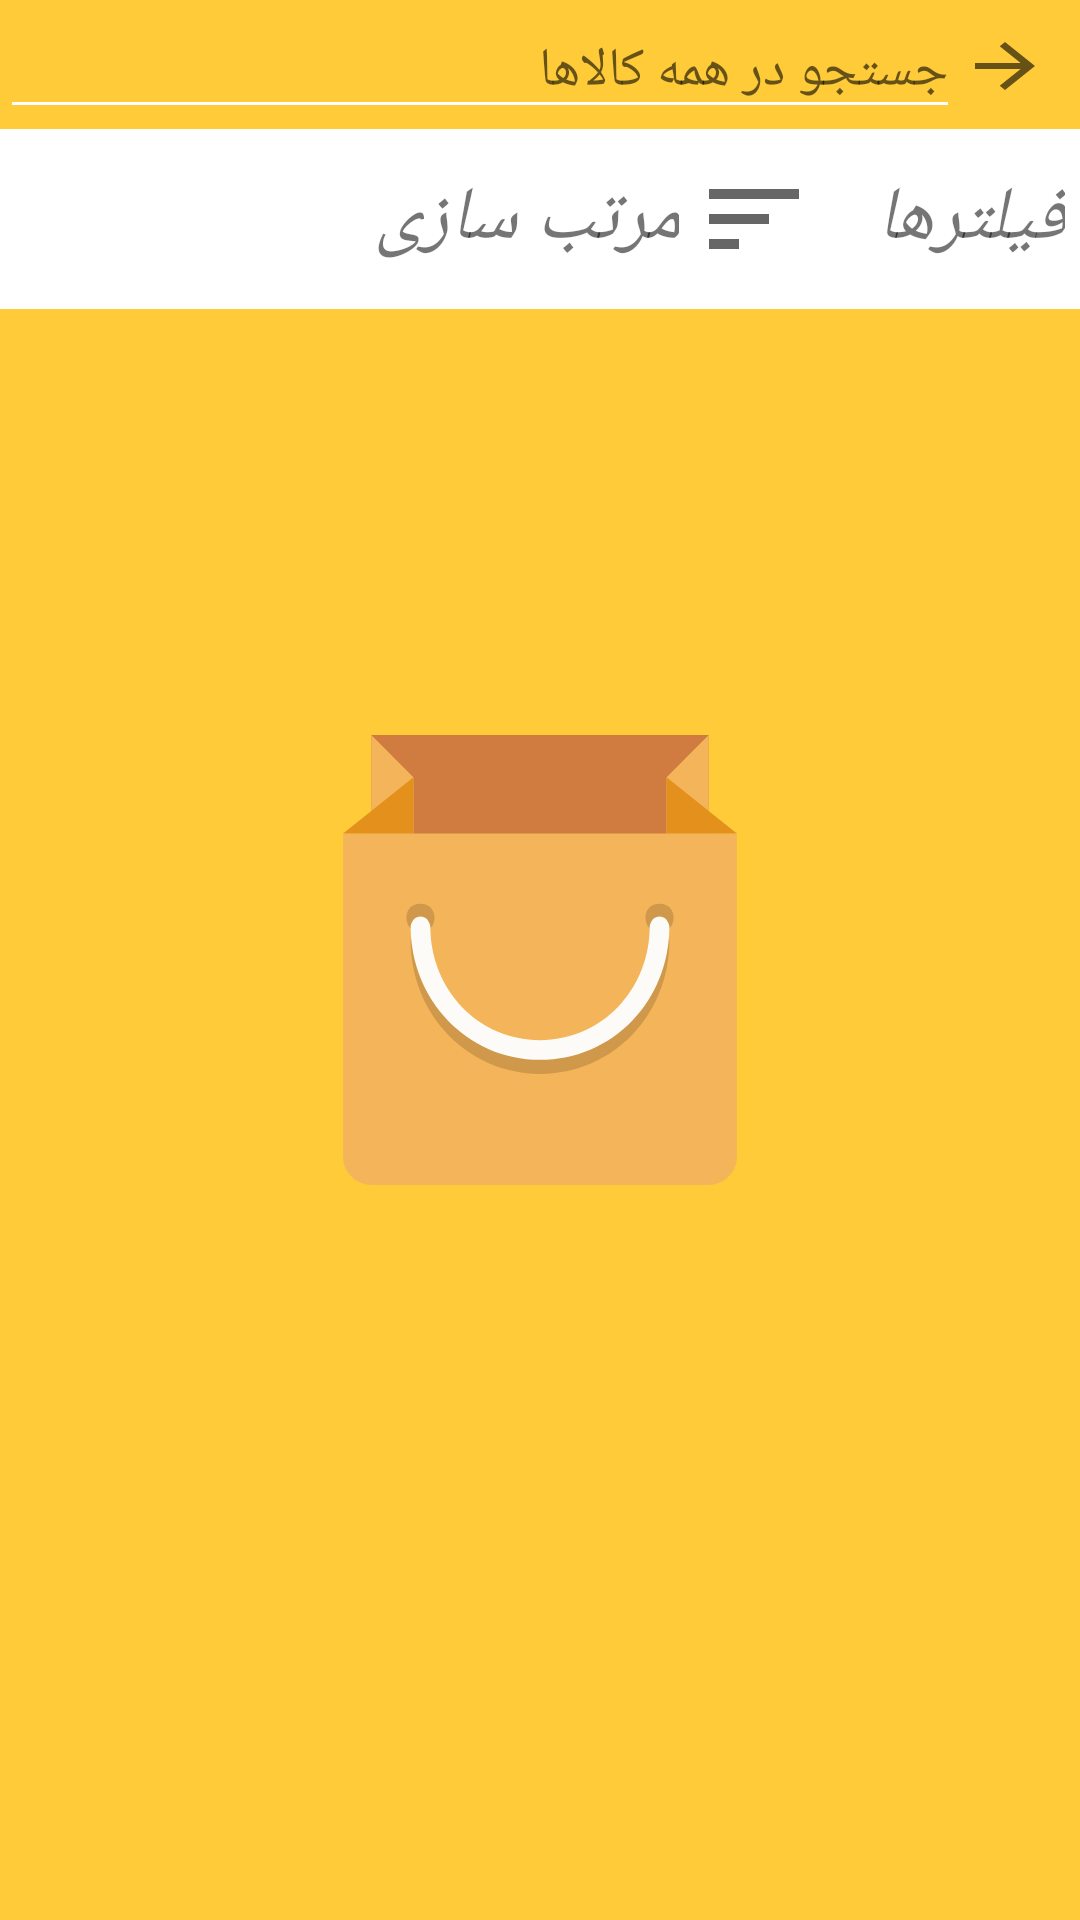

This screen was rendered from an Android layout file. Write that file and the resources it references.
<!-- AndroidManifest.xml: application theme Theme.splash -->
<!-- res/layout/fragment_result_search.xml -->
<?xml version="1.0" encoding="utf-8"?>
<androidx.constraintlayout.widget.ConstraintLayout xmlns:android="http://schemas.android.com/apk/res/android"
    xmlns:app="http://schemas.android.com/apk/res-auto"
    xmlns:tools="http://schemas.android.com/tools"
    android:layout_width="match_parent"
    android:layout_height="match_parent">

    <include
        android:id="@+id/custom_search_view"
        layout="@layout/custome_search_view"
        android:elevation="@dimen/elevation_size"
        android:layout_width="match_parent"
        android:layout_height="wrap_content"
        app:layout_constraintTop_toTopOf="parent" />

    <androidx.constraintlayout.widget.ConstraintLayout
        android:id="@+id/sort_and_filter_layout"
        android:layout_width="match_parent"
        android:layout_height="60dp"
        android:background="@color/white"
        app:layout_constraintTop_toBottomOf="@+id/custom_search_view">

        <androidx.constraintlayout.widget.ConstraintLayout
            android:id="@+id/sort_layout"
            android:layout_width="wrap_content"
            android:layout_height="match_parent"
            android:layout_marginRight="20dp"
            app:layout_constraintBottom_toBottomOf="parent"
            app:layout_constraintEnd_toStartOf="@+id/filter_layout"
            app:layout_constraintTop_toTopOf="parent">

            <TextView
                android:id="@+id/sort_tv"
                android:layout_width="wrap_content"
                android:layout_height="match_parent"
                android:layout_marginRight="5dp"
                android:gravity="center"
                android:text="مرتب سازی"
                android:textSize="25sp"
                android:textStyle="italic"
                app:layout_constraintRight_toLeftOf="@id/sort_iv" />

            <ImageView
                android:id="@+id/sort_iv"
                android:layout_width="wrap_content"
                android:layout_height="match_parent"
                android:src="@drawable/ic_baseline_sort_24"
                app:layout_constraintBottom_toBottomOf="parent"
                app:layout_constraintEnd_toEndOf="@+id/sort_tv"
                app:layout_constraintTop_toTopOf="parent" />

        </androidx.constraintlayout.widget.ConstraintLayout>

        <androidx.constraintlayout.widget.ConstraintLayout
            android:id="@+id/filter_layout"
            android:layout_width="wrap_content"
            android:layout_height="match_parent"
            app:layout_constraintBottom_toBottomOf="parent"
            app:layout_constraintEnd_toEndOf="parent"
            app:layout_constraintTop_toTopOf="parent">

            <TextView
                android:id="@+id/filter_tv"
                android:layout_width="wrap_content"
                android:layout_height="match_parent"
                android:text="فیلترها"
                android:gravity="center"
                android:textSize="25sp"
                android:textStyle="italic"
                android:layout_marginRight="5dp"
                app:layout_constraintRight_toLeftOf="@id/filter_iv" />

            <ImageView
                android:id="@+id/filter_iv"
                android:layout_width="wrap_content"
                android:layout_height="match_parent"
                android:src="@drawable/ic_baseline_filter_alt_24"
                app:layout_constraintEnd_toEndOf="@+id/filter_tv" />

        </androidx.constraintlayout.widget.ConstraintLayout>

    </androidx.constraintlayout.widget.ConstraintLayout>

    <androidx.recyclerview.widget.RecyclerView
        android:id="@+id/result_rc"
        android:layout_width="match_parent"
        android:layout_height="wrap_content"
        app:layout_constraintTop_toBottomOf="@+id/sort_and_filter_layout" />

</androidx.constraintlayout.widget.ConstraintLayout>
<!-- res/layout/custome_search_view.xml (included above) -->
<?xml version="1.0" encoding="utf-8"?>
<androidx.constraintlayout.widget.ConstraintLayout xmlns:android="http://schemas.android.com/apk/res/android"
    xmlns:app="http://schemas.android.com/apk/res-auto"
    android:layout_width="match_parent"
    android:layout_height="match_parent">

    <ImageView
        android:id="@+id/back_to_home_from_search"
        android:layout_width="wrap_content"
        android:clickable="true"
        android:focusable="true"
        android:layout_height="wrap_content"
        android:layout_margin="10dp"
        android:src="@drawable/ic_baseline_arrow_forward_24"
        app:layout_constraintEnd_toEndOf="parent"
        app:layout_constraintTop_toTopOf="parent" />

    <EditText
        android:id="@+id/search_ed"
        android:layout_width="320dp"
        android:layout_height="wrap_content"
        android:layout_margin="10dp"
        android:backgroundTint="@color/white"
        android:hint="جستجو در همه کالاها"
        android:textColor="@color/black"
        android:imeOptions="actionSearch"
        android:inputType="text"
        android:clickable="true"
        android:focusable="true"
        app:layout_constraintBottom_toBottomOf="@+id/back_to_home_from_search"
        app:layout_constraintEnd_toStartOf="@+id/back_to_home_from_search"
        app:layout_constraintStart_toStartOf="parent"
        app:layout_constraintTop_toTopOf="@+id/back_to_home_from_search" />

</androidx.constraintlayout.widget.ConstraintLayout>
<!-- resources referenced by this layout -->
<resources>
  <color name="black">#FF000000</color>
  <color name="white">#FFFFFFFF</color>
  <dimen name="elevation_size">20dp</dimen>
  <!-- drawable ic_baseline_arrow_forward_24 (drawable) -->
  <vector xmlns:android="http://schemas.android.com/apk/res/android"
      android:width="30dp"
      android:height="24dp"
      android:viewportWidth="24"
      android:viewportHeight="24"
      android:tint="?attr/colorControlNormal"
      android:autoMirrored="true">
    <path
        android:fillColor="@android:color/white"
        android:pathData="M12,4l-1.41,1.41L16.17,11H4v2h12.17l-5.58,5.59L12,20l8,-8z"/>
  </vector>
  <!-- drawable ic_baseline_sort_24 (drawable) -->
  <vector android:height="40dp" android:tint="?attr/colorControlNormal"
      android:viewportHeight="24" android:viewportWidth="24"
      android:width="40dp" xmlns:android="http://schemas.android.com/apk/res/android">
      <path android:fillColor="@android:color/black" android:pathData="M3,18h6v-2L3,16v2zM3,6v2h18L21,6L3,6zM3,13h12v-2L3,11v2z"/>
  </vector>
  <style name="Theme.splash" parent="Theme.MaterialComponents.Light.NoActionBar">
          <item name="android:windowBackground">@drawable/splash_image</item>
          <item name="android:statusBarColor">@color/light_orange</item>
      </style>
  <!-- drawable splash_image (drawable) -->
  <?xml version="1.0" encoding="utf-8"?>
  <layer-list xmlns:android="http://schemas.android.com/apk/res/android">
  
      <item android:drawable="@color/light_orange"/>
  
      <item android:drawable="@drawable/shopping_bag" android:gravity="center"/>
  
  
  
  </layer-list>
  <color name="light_orange">#FFCB39</color>
  <!-- drawable shopping_bag (drawable) -->
  <?xml version="1.0" encoding="utf-8"?>
  <vector xmlns:android="http://schemas.android.com/apk/res/android"
      android:width="150dp"
      android:height="150dp"
      android:viewportWidth="280.028"
      android:viewportHeight="280.028">
  
      <path
          android:fillColor="#D07C40"
          android:pathData="M35.004,0h210.02v78.758H35.004V0z" />
      <path
          android:fillColor="#F4B459"
          android:pathData="M262.527,61.256v201.27c0,9.626-7.876,17.502-17.502,17.502H35.004 c-9.626,0-17.502-7.876-17.502-17.502V61.256H262.527z" />
      <path
          android:fillColor="#F4B459"
          android:pathData="M35.004,70.007h26.253V26.253L35.004,0V70.007z M218.771,26.253v43.754h26.253V0L218.771,26.253z" />
      <path
          android:fillColor="#E3911C"
          android:pathData="M61.257,61.256V26.253L17.503,61.256H61.257z M218.771,26.253v35.003h43.754L218.771,26.253z" />
      <path
          android:fillColor="#CF984A"
          android:pathData="M65.632,105.01c-5.251,0-8.751,3.5-8.751,8.751s3.5,8.751,8.751,8.751s8.751-3.5,8.751-8.751 C74.383,108.511,70.883,105.01,65.632,105.01z M214.396,105.01c-5.251,0-8.751,3.5-8.751,8.751s3.5,8.751,8.751,8.751 s8.751-3.5,8.751-8.751C223.148,108.511,219.646,105.01,214.396,105.01z" />
      <path
          android:fillColor="#CF984A"
          android:pathData="M65.632,121.637c5.251,0,6.126,6.126,6.126,6.126c0,39.379,29.753,70.882,68.257,70.882 s68.257-31.503,68.257-70.882c0,0,0.875-6.126,6.126-6.126s6.126,6.126,6.126,6.126c0,46.38-35.003,83.133-80.508,83.133 s-80.508-37.629-80.508-83.133C59.507,127.762,60.382,121.637,65.632,121.637z" />
      <path
          android:fillColor="#FDFBF7"
          android:pathData="M65.632,112.886c5.251,0,6.126,6.126,6.126,6.126c0,39.379,29.753,70.882,68.257,70.882 s68.257-31.503,68.257-70.882c0,0,0.875-6.126,6.126-6.126s6.126,6.126,6.126,6.126c0,46.38-35.003,83.133-80.508,83.133 s-80.508-37.629-80.508-83.133C59.507,119.012,60.382,112.886,65.632,112.886z" />
  </vector>
</resources>
